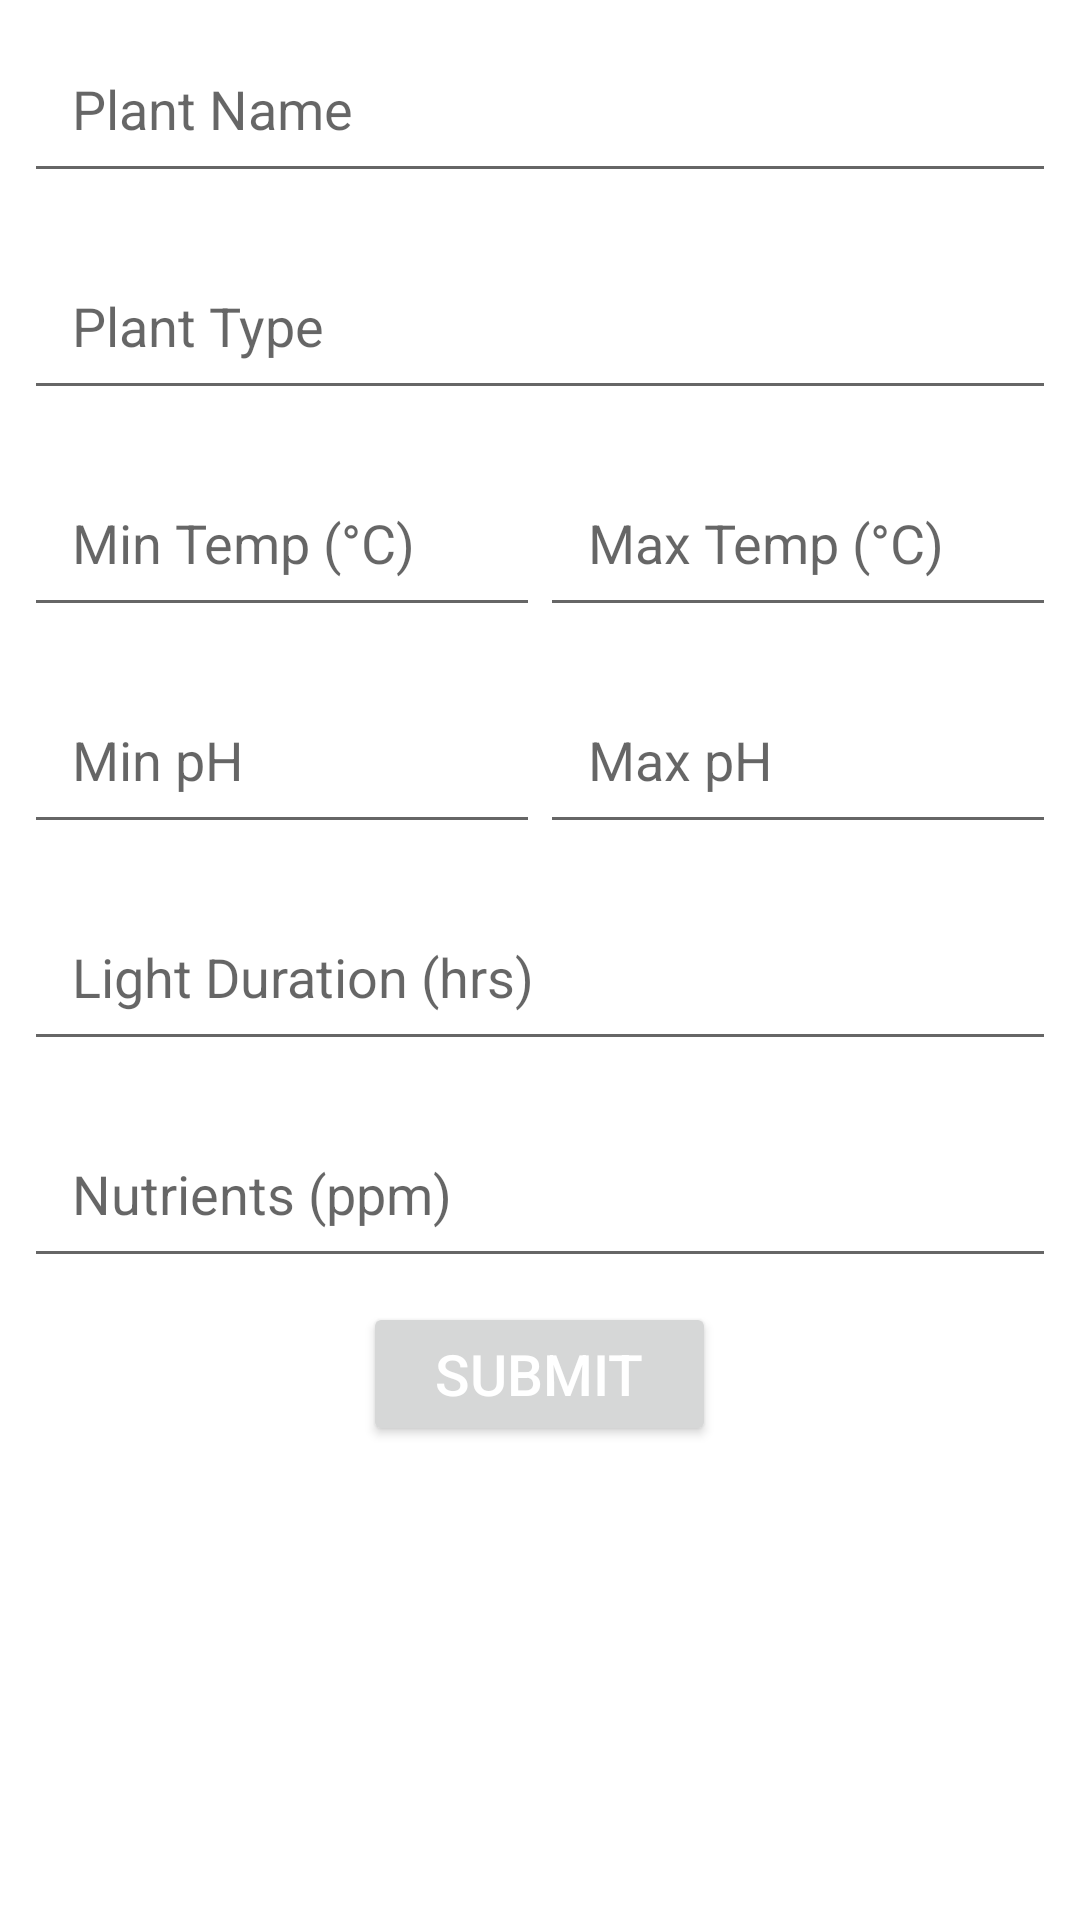

The Android layout XML behind this screen, and the referenced resources:
<!-- AndroidManifest.xml: application theme Theme.Hydroponics_Major_Project -->
<!-- res/layout/activity_add_crop.xml -->
<?xml version="1.0" encoding="utf-8"?>
<androidx.constraintlayout.widget.ConstraintLayout xmlns:android="http://schemas.android.com/apk/res/android"
    xmlns:app="http://schemas.android.com/apk/res-auto"
    xmlns:tools="http://schemas.android.com/tools"
    android:layout_width="match_parent"
    android:layout_height="match_parent"
    tools:context=".AddCrop">

    <LinearLayout
        android:layout_width="match_parent"
        android:layout_height="match_parent"
        android:orientation="vertical" >

        <EditText
            android:layout_width="match_parent"
            android:layout_height="wrap_content"
            android:hint="@string/plant_name"
            android:padding="16dp"
            android:layout_margin="8dp" />

        <EditText
            android:layout_width="match_parent"
            android:layout_height="wrap_content"
            android:hint="@string/plant_type"
            android:padding="16dp"
            android:layout_margin="8dp"/>

        <LinearLayout
            android:layout_width="match_parent"
            android:layout_height="wrap_content"
            android:orientation="horizontal"
            android:layout_margin="8dp">

            <EditText
                android:layout_width="0dp"
                android:layout_height="wrap_content"
                android:layout_weight="1"
                android:hint="@string/min_temp"
                android:inputType="numberDecimal"
                android:padding="16dp" />

            <EditText
                android:layout_width="0dp"
                android:layout_height="wrap_content"
                android:layout_weight="1"
                android:hint="@string/max_temp"
                android:inputType="numberDecimal"
                android:padding="16dp" />
        </LinearLayout>

        <LinearLayout
            android:layout_width="match_parent"
            android:layout_height="wrap_content"
            android:orientation="horizontal"
            android:layout_margin="8dp">

            <EditText
                android:layout_width="0dp"
                android:layout_height="wrap_content"
                android:layout_weight="1"
                android:hint="@string/min_ph"
                android:inputType="numberDecimal"
                android:padding="16dp" />

            <EditText
                android:layout_width="0dp"
                android:layout_height="wrap_content"
                android:layout_weight="1"
                android:hint="@string/max_ph"
                android:inputType="numberDecimal"
                android:padding="16dp"/>
        </LinearLayout>

        <EditText
            android:layout_width="match_parent"
            android:layout_height="wrap_content"
            android:hint="@string/light_duration"
            android:inputType="number"
            android:padding="16dp"
            android:layout_margin="8dp"/>

        
        <EditText
            android:layout_width="match_parent"
            android:layout_height="wrap_content"
            android:hint="@string/nutrients"
            android:inputType="number"
            android:padding="16dp"
            android:layout_margin="8dp"/>

        <Button
            android:layout_width="wrap_content"
            android:layout_height="wrap_content"
            android:text="@string/submit"
            android:layout_gravity="center"
            android:paddingStart="24dp"
            android:paddingEnd="24dp"
            android:textColor="@color/white"
            android:textSize="19sp"/>
    </LinearLayout>
</androidx.constraintlayout.widget.ConstraintLayout>
<!-- resources referenced by this layout -->
<resources>
  <color name="white">#FFFFFFFF</color>
  <string name="light_duration">Light Duration (hrs)</string>
  <string name="max_ph">Max pH</string>
  <string name="max_temp">Max Temp (°C)</string>
  <string name="min_ph">Min pH</string>
  <string name="min_temp">Min Temp (°C)</string>
  <string name="nutrients">Nutrients (ppm)</string>
  <string name="plant_name">Plant Name</string>
  <string name="plant_type">Plant Type</string>
  <string name="submit">Submit</string>
  <style name="Theme.Hydroponics_Major_Project" parent="Theme.MaterialComponents.DayNight.DarkActionBar">
          
          <item name="colorPrimary">@color/green_theme_background</item>
          <item name="colorPrimaryVariant">@color/green_theme_background</item>
          <item name="colorOnPrimary">@color/white</item>
          
          <item name="colorSecondary">@color/green_theme_background</item>
          <item name="colorSecondaryVariant">@color/green_theme_background</item>
          <item name="colorOnSecondary">@color/white</item>
          
          <item name="android:statusBarColor">?attr/colorPrimaryVariant</item>
          
      </style>
  <color name="green_theme_background">#008000</color>
</resources>
